Run: headless pygame with SDL's dummy video driver; simulated clock (each Clock.tick advances the game by its frame time, no real sleeping); random seed 0; keys injected as events and as key.get_pressed() state; no mouse input.
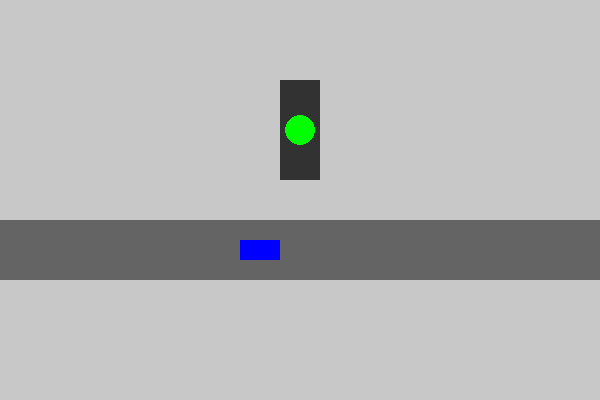
Frame 1 of 4 · flips 1–60 · no input
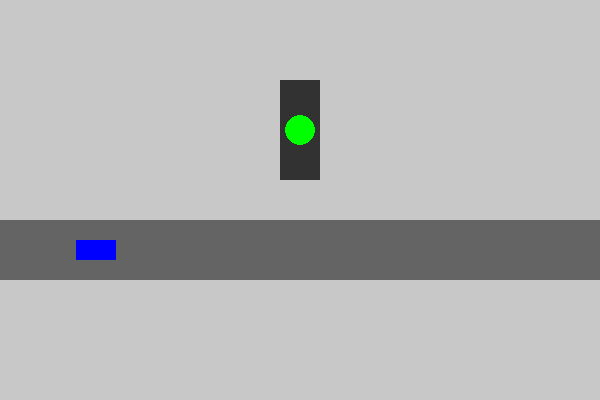
Frame 2 of 4 · flips 61–180 · tapped SPACE, RETURN · held RIGHT (→), D
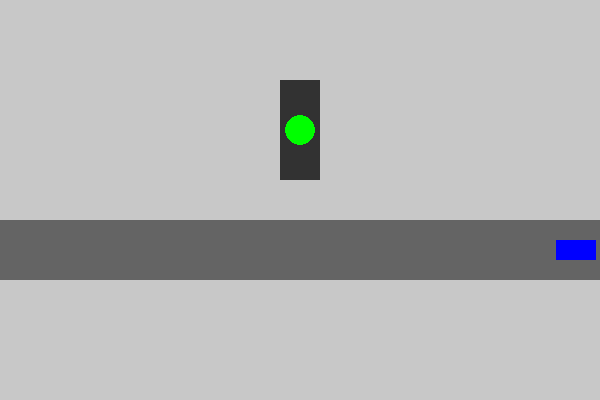
Frame 3 of 4 · flips 181–300 · held DOWN (↓), S
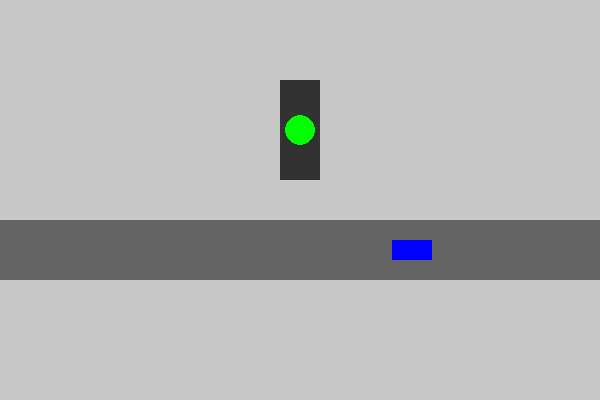
Frame 4 of 4 · flips 301–420 · held LEFT (←), A, UP (↑), W

The pygame program that drew these frames:

import pygame
import sys

pygame.init()

screen = pygame.display.set_mode((600, 400))
clock = pygame.time.Clock()

LIGHT_EVENT = pygame.USEREVENT + 1

class Car(pygame.sprite.Sprite):
    def __init__(self):
        super().__init__()
        self.image = pygame.Surface((40, 20))
        self.image.fill((0, 0, 255))
        self.rect = self.image.get_rect()
        self.rect.x = 0
        self.rect.y = 240
        self.vx = 4

    def update(self):
        self.rect.x += self.vx
        if self.rect.x > 600:
            self.rect.x = -40
            pygame.event.post(pygame.event.Event(LIGHT_EVENT))

class Signal:
    def __init__(self):
        self.colors = [(0, 255, 0), (255, 255, 0), (255, 0, 0)]
        self.idx = 0

    def next_light(self):
        self.idx = (self.idx + 1) % 3

    def draw(self):
        pygame.draw.rect(screen, (50, 50, 50), (280, 80, 40, 100))
        pygame.draw.circle(screen, self.colors[self.idx], (300, 130), 15)

car = Car()
cars = pygame.sprite.Group()
cars.add(car)
traffic = Signal()

while True:
    for event in pygame.event.get():
        if event.type == pygame.QUIT:
            pygame.quit()
            sys.exit()
        elif event.type == LIGHT_EVENT:
            traffic.next_light()

    cars.update()

    screen.fill((200, 200, 200))
    pygame.draw.rect(screen, (100, 100, 100), (0, 220, 600, 60))
    
    traffic.draw()
    cars.draw(screen)

    pygame.display.flip()
    clock.tick(60)
